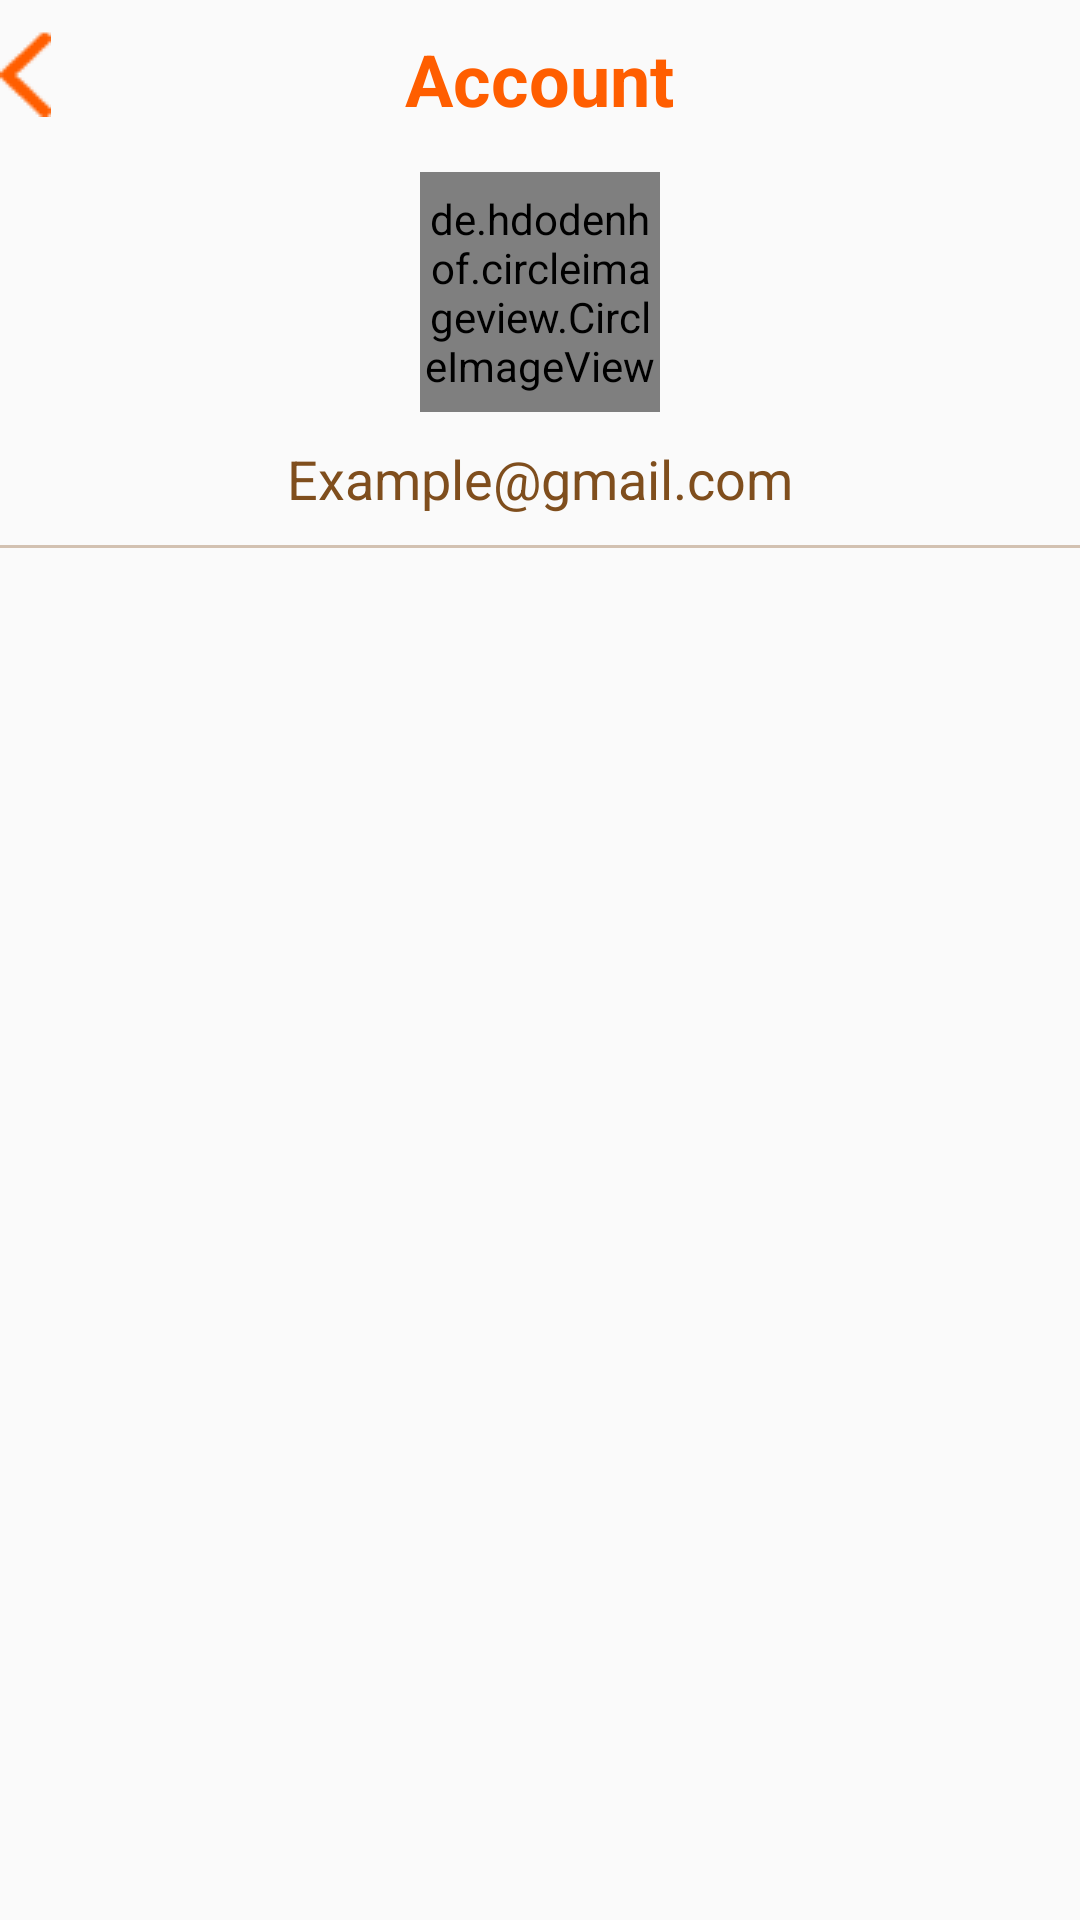

This screen was rendered from an Android layout file. Write that file and the resources it references.
<!-- AndroidManifest.xml: application theme Theme.PRM391x_SearchFood_Vietcvfx12045 -->
<!-- res/layout/fragment_account.xml -->
<?xml version="1.0" encoding="utf-8"?>
<RelativeLayout xmlns:android="http://schemas.android.com/apk/res/android"
    xmlns:tools="http://schemas.android.com/tools"
    android:layout_width="match_parent"
    android:layout_height="match_parent"
    tools:context=".fragment.account.AccountFragment"
    android:id="@+id/layout_account_page">

    <ImageView
        android:id="@+id/imageView_back_account"
        android:layout_width="wrap_content"
        android:layout_height="wrap_content"
        android:src="@drawable/ic_back"
        android:layout_marginTop="@dimen/height_10"/>

    <TextView
        android:id="@+id/textView_title_account_fragment"
        android:layout_width="wrap_content"
        android:layout_height="wrap_content"
        android:layout_marginTop="@dimen/height_10"
        android:text="@string/title_account"
        android:textSize="@dimen/title_fragment"
        android:textColor="@color/primary_color"
        android:textStyle="bold"
        android:layout_centerHorizontal="true"
        android:layout_marginBottom="5dp"/>

    <RelativeLayout
        android:id="@+id/layout_account_avatar"
        android:layout_width="match_parent"
        android:layout_height="wrap_content"
        android:orientation="horizontal"
        android:layout_below="@+id/textView_title_account_fragment"
        android:layout_marginTop="10dp"
        android:gravity="center">

        <de.hdodenhof.circleimageview.CircleImageView
            android:id="@+id/imageView_account_avatar"
            android:layout_width="80dp"
            android:layout_height="80dp"
            android:src="@drawable/image_avatar_default"
            android:layout_centerHorizontal="true"
            android:scaleType="centerCrop"/>

        <TextView
            android:id="@+id/textView_account_email"
            android:layout_width="wrap_content"
            android:layout_height="wrap_content"
            android:text="@string/account_email"
            android:layout_below="@+id/imageView_account_avatar"
            android:textSize="@dimen/text_18sp"
            android:layout_marginTop="10dp"
            android:textColor="@color/text_primary"
            android:layout_centerHorizontal="true"/>
    </RelativeLayout>

    <TextView
        android:id="@+id/line_account"
        android:layout_width="match_parent"
        android:layout_height="1dp"
        android:layout_below="@+id/layout_account_avatar"
        android:background="@color/line_primary"
        android:layout_marginTop="10dp"/>

    <RelativeLayout
        android:id="@+id/layout_account_view"
        android:layout_width="match_parent"
        android:layout_height="match_parent"
        android:layout_below="@+id/line_account"
        tools:ignore="SpeakableTextPresentCheck" />

</RelativeLayout>
<!-- resources referenced by this layout -->
<resources>
  <color name="line_primary">#547F4E1D</color>
  <color name="primary_color">#FF5E00</color>
  <color name="text_primary">#7F4E1D</color>
  <dimen name="height_10">10dp</dimen>
  <dimen name="text_18sp">18sp</dimen>
  <dimen name="title_fragment">24sp</dimen>
  <!-- drawable ic_back: png bitmap (drawable, 262 bytes) -->
  <string name="account_email">Example@gmail.com</string>
  <string name="title_account">Account</string>
  <style name="Theme.PRM391x_SearchFood_Vietcvfx12045" parent="Base.Theme.PRM391x_SearchFood_Vietcvfx12045" />
  <style name="Base.Theme.PRM391x_SearchFood_Vietcvfx12045" parent="Theme.AppCompat.DayNight.NoActionBar">
  
      
          <item name="android:windowLightStatusBar">true</item>
          <item name="android:statusBarColor">@color/white</item>--&gt;
  
      
      
  
      
  
  
      </style>
  <color name="white">#FFFFFFFF</color>
</resources>
